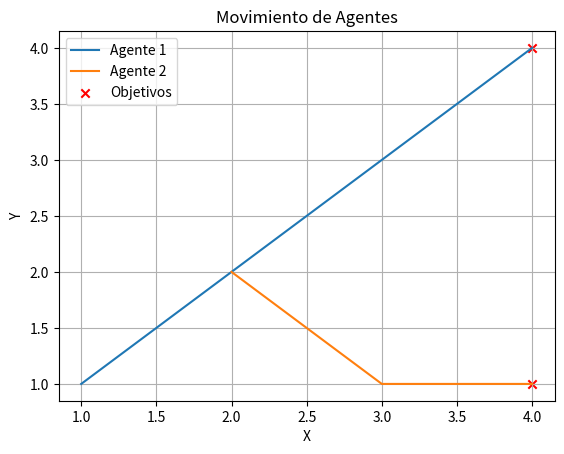

Write the Python code that produced this figure.
import matplotlib.pyplot as plt

# Definir dos agentes con posiciones iniciales y objetivos
agente1 = {"posicion": (1, 1), "objetivo": (4, 4)}
agente2 = {"posicion": (2, 2), "objetivo": (4, 1)}

# Función para mover un agente hacia su objetivo
def mover_agente(agente):
    x, y = agente["posicion"]
    objetivo_x, objetivo_y = agente["objetivo"]
    
    if x < objetivo_x:
        x += 0.5
    elif x > objetivo_x:
        x -= 0.5
    
    if y < objetivo_y:
        y += 0.5
    elif y > objetivo_y:
        y -= 0.5
    
    agente["posicion"] = (x, y)

# Simular la planificación continua y multiagente
num_pasos = 20
posiciones_agente1 = []
posiciones_agente2 = []

for _ in range(num_pasos):
    posiciones_agente1.append(agente1["posicion"])
    posiciones_agente2.append(agente2["posicion"])
    mover_agente(agente1)
    mover_agente(agente2)

# Visualizar el movimiento de los agentes
x_agente1, y_agente1 = zip(*posiciones_agente1)
x_agente2, y_agente2 = zip(*posiciones_agente2)

plt.plot(x_agente1, y_agente1, label="Agente 1")
plt.plot(x_agente2, y_agente2, label="Agente 2")
plt.scatter([agente1["objetivo"][0], agente2["objetivo"][0]], [agente1["objetivo"][1], agente2["objetivo"][1]], color='red', marker='x', label="Objetivos")
plt.xlabel('X')
plt.ylabel('Y')
plt.title('Movimiento de Agentes')
plt.legend()
plt.grid(True)
plt.show()
